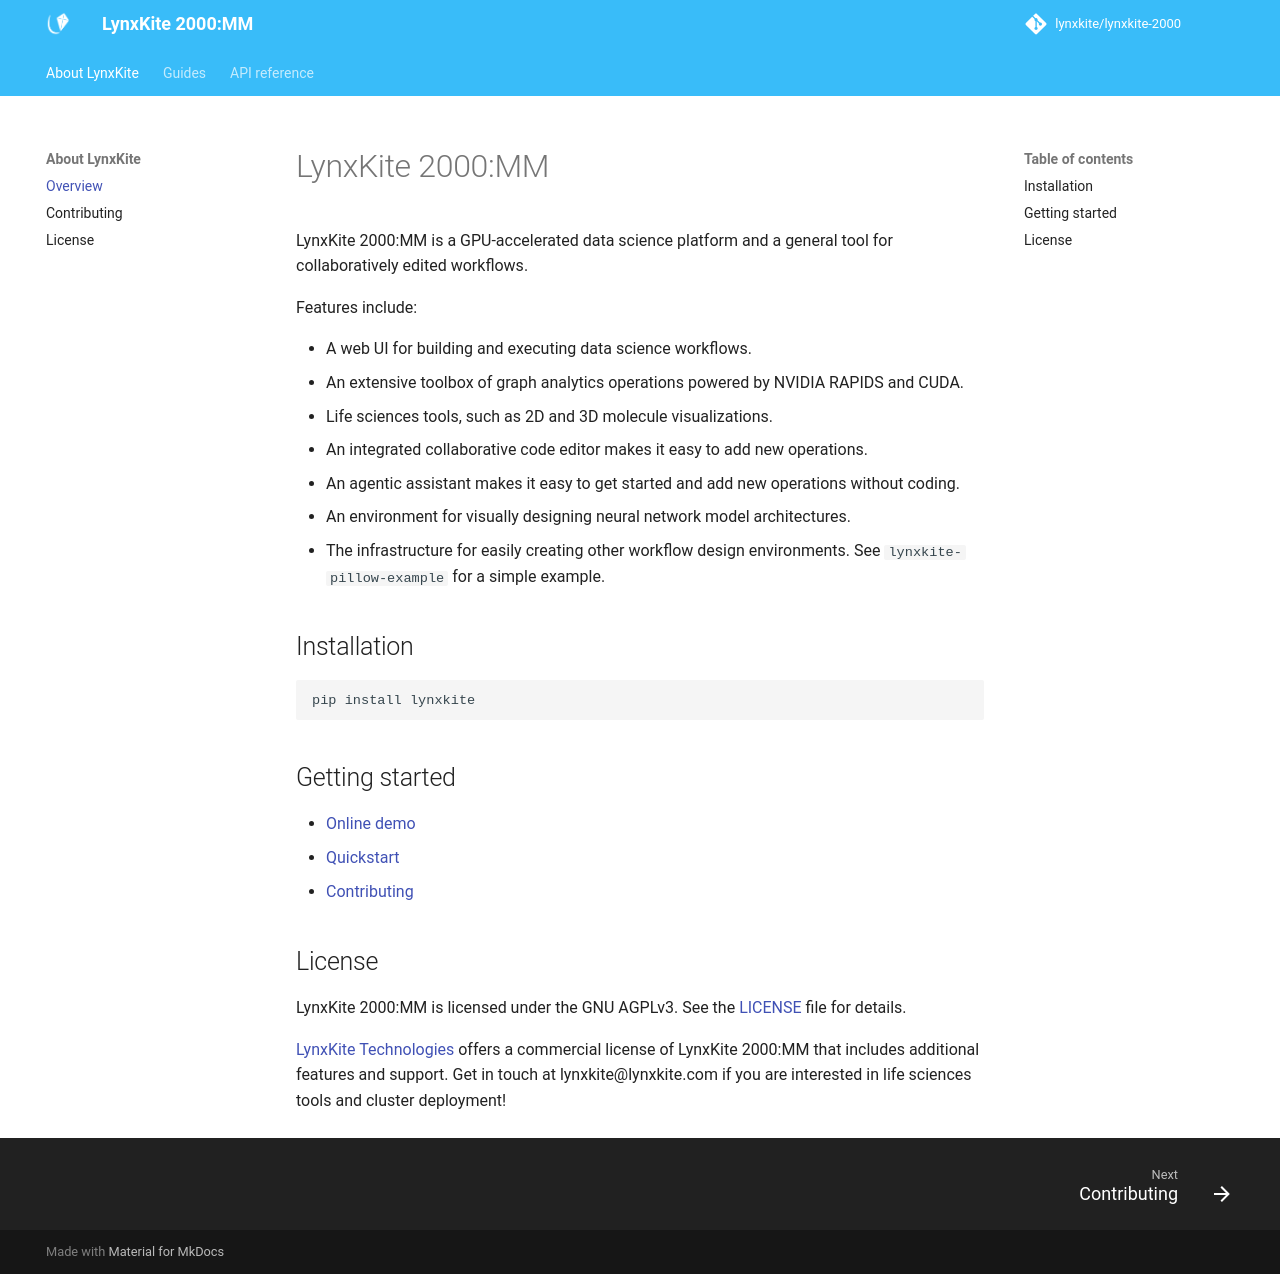

repository: lynxkite/lynxkite-2000 · page: index.html · generator: mkdocs

# LynxKite 2000:MM

LynxKite 2000:MM is a GPU-accelerated data science platform and a general tool for collaboratively edited workflows.

Features include:

- A web UI for building and executing data science workflows.
- An extensive toolbox of graph analytics operations powered by NVIDIA RAPIDS and CUDA.
- Life sciences tools, such as 2D and 3D molecule visualizations.
- An integrated collaborative code editor makes it easy to add new operations.
- An agentic assistant makes it easy to get started and add new operations without coding.
- An environment for visually designing neural network model architectures.
- The infrastructure for easily creating other workflow design environments. See `lynxkite-pillow-example` for a simple example.

## Installation

```bash
pip install lynxkite
```

## Getting started

- [Online demo](https://lynxkite-demo.hf.space/)
- [Quickstart](https://lynxkite.github.io/lynxkite-2000/guides/quickstart/)
- [Contributing](https://lynxkite.github.io/lynxkite-2000/contributing/)

## License

LynxKite 2000:MM is licensed under the GNU AGPLv3. See the [LICENSE](LICENSE) file for details.

[LynxKite Technologies](https://lynxkite.com/) offers a commercial license of LynxKite 2000:MM
that includes additional features and support. Get in touch at lynxkite@lynxkite.com if you are interested in life sciences tools
and cluster deployment!
